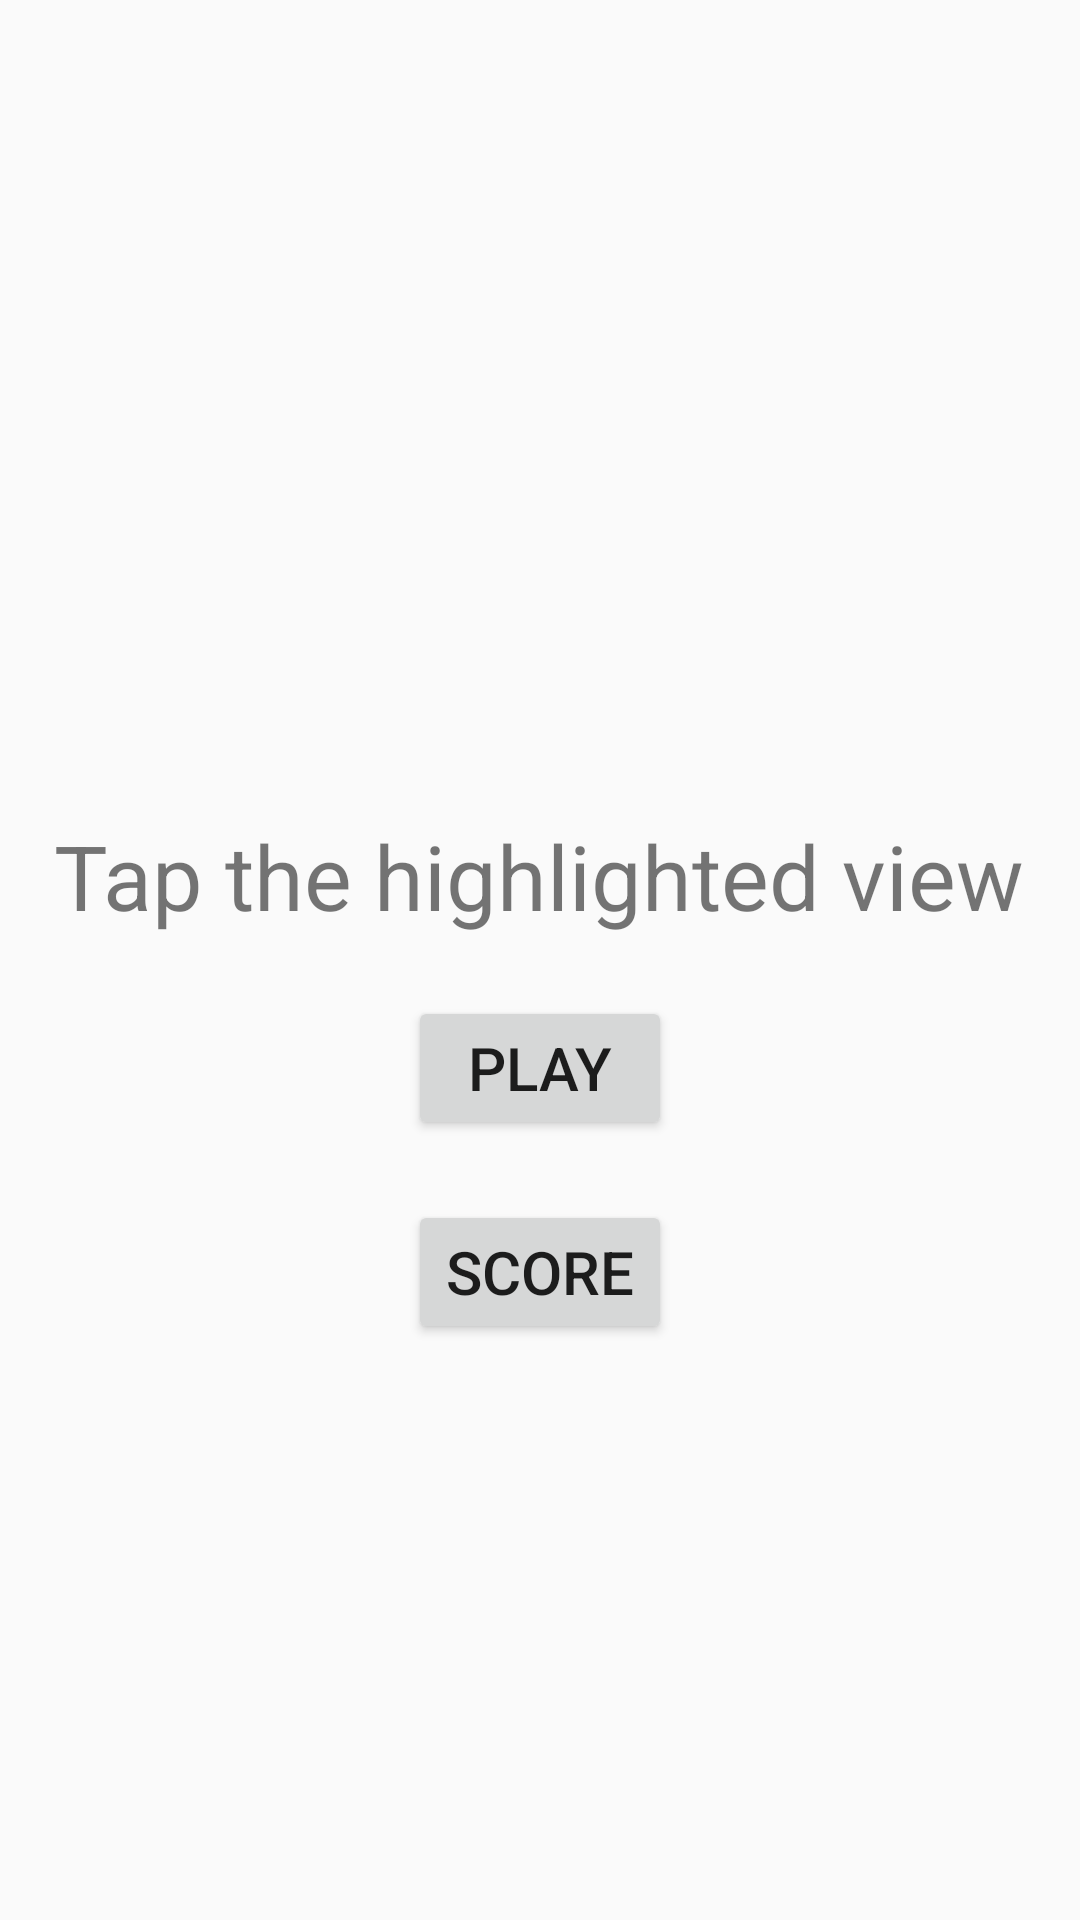

Android layout source for this screen:
<!-- AndroidManifest.xml: application theme Theme.Uccd3223 -->
<!-- res/layout/activity_main.xml -->
<?xml version="1.0" encoding="utf-8"?>
<LinearLayout xmlns:android="http://schemas.android.com/apk/res/android"
    xmlns:app="http://schemas.android.com/apk/res-auto"
    xmlns:tools="http://schemas.android.com/tools"
    android:layout_width="match_parent"
    android:layout_height="match_parent"
    android:orientation="vertical"
    android:gravity="center"
    tools:context=".MainActivity">

    <TextView
        android:text="Tap the highlighted view"
        android:textSize="30sp"
        android:layout_gravity="center_horizontal"
        android:layout_marginTop="80dp"
        android:layout_width="wrap_content"
        android:layout_height="wrap_content"/>

    <Button
        android:id="@+id/play_button"
        android:text="Play"
        android:textSize="20sp"
        android:layout_gravity="center_horizontal"
        android:layout_marginTop="20dp"
        android:layout_width="wrap_content"
        android:layout_height="wrap_content"/>

    <Button
        android:id="@+id/score_button"
        android:text="Score"
        android:textSize="20sp"
        android:layout_gravity="center_horizontal"
        android:layout_marginTop="20dp"
        android:layout_width="wrap_content"
        android:layout_height="wrap_content" />

</LinearLayout>
<!-- resources referenced by this layout -->
<resources>
  <style name="Theme.Uccd3223" parent="Theme.AppCompat.Light.DarkActionBar">
          
          <item name="colorPrimary">@color/purple_500</item>
          <item name="colorPrimaryDark">@color/purple_700</item>
          <item name="colorAccent">@color/teal_200</item>
          
      </style>
  <!-- not gathered from this repository: default colours our renderer supplied (Android Studio template values) -->
  <color name="purple_500">#FF6200EE</color>
  <color name="purple_700">#FF3700B3</color>
  <color name="teal_200">#FF03DAC5</color>
</resources>
